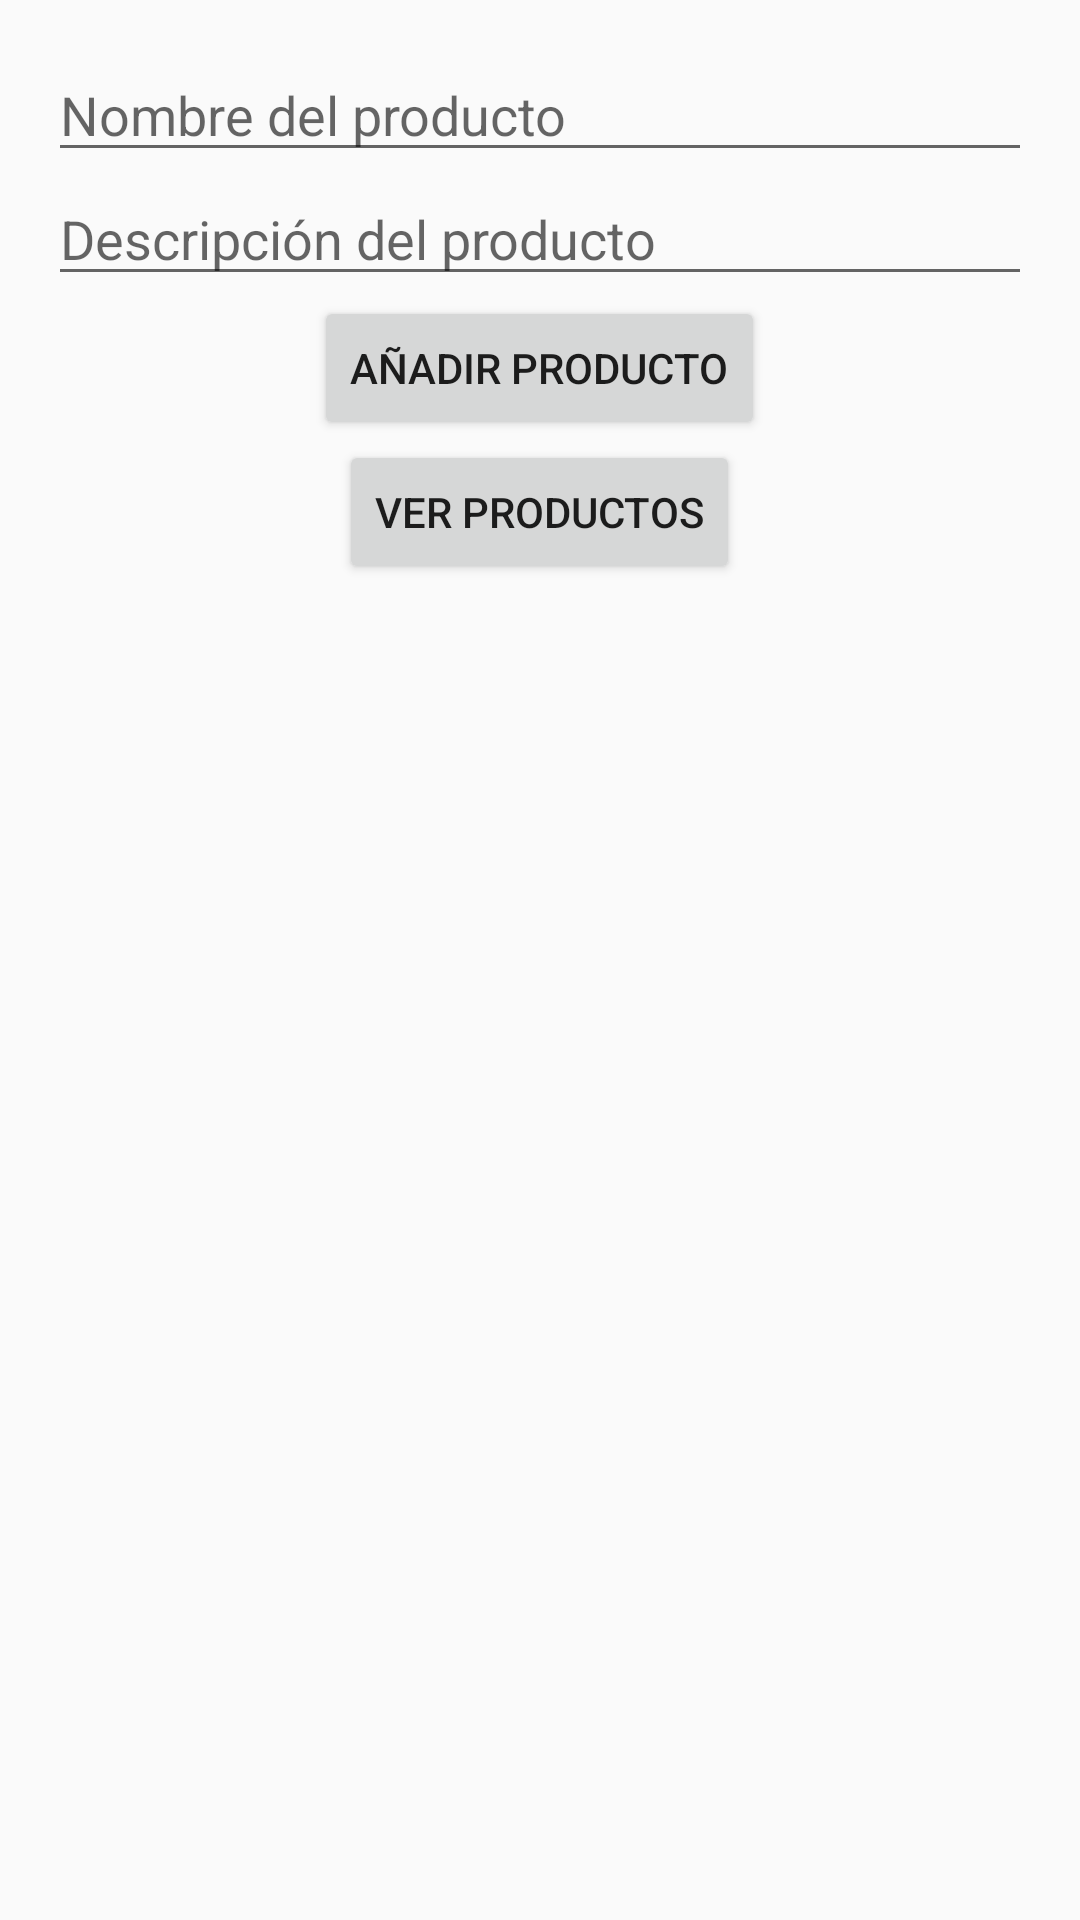

Android layout source for this screen:
<!-- AndroidManifest.xml: application theme Theme.AppCompat.Light -->
<!-- res/layout/activity_crud.xml -->
<?xml version="1.0" encoding="utf-8"?>
<LinearLayout xmlns:android="http://schemas.android.com/apk/res/android"
    android:layout_width="match_parent"
    android:layout_height="match_parent"
    android:orientation="vertical"
    android:padding="16dp">

    <EditText
        android:id="@+id/editTextName"
        android:layout_width="match_parent"
        android:layout_height="wrap_content"
        android:hint="Nombre del producto" />

    <EditText
        android:id="@+id/editTextDesc"
        android:layout_width="match_parent"
        android:layout_height="wrap_content"
        android:hint="Descripción del producto" />

    <Button
        android:id="@+id/buttonAddProduct"
        android:layout_width="wrap_content"
        android:layout_height="wrap_content"
        android:text="Añadir Producto"
        android:layout_gravity="center" />

    <Button
        android:id="@+id/buttonViewProducts"
        android:layout_width="wrap_content"
        android:layout_height="wrap_content"
        android:text="Ver Productos"
        android:layout_gravity="center" />
</LinearLayout>
<!-- resources referenced by this layout -->
<resources>

</resources>
